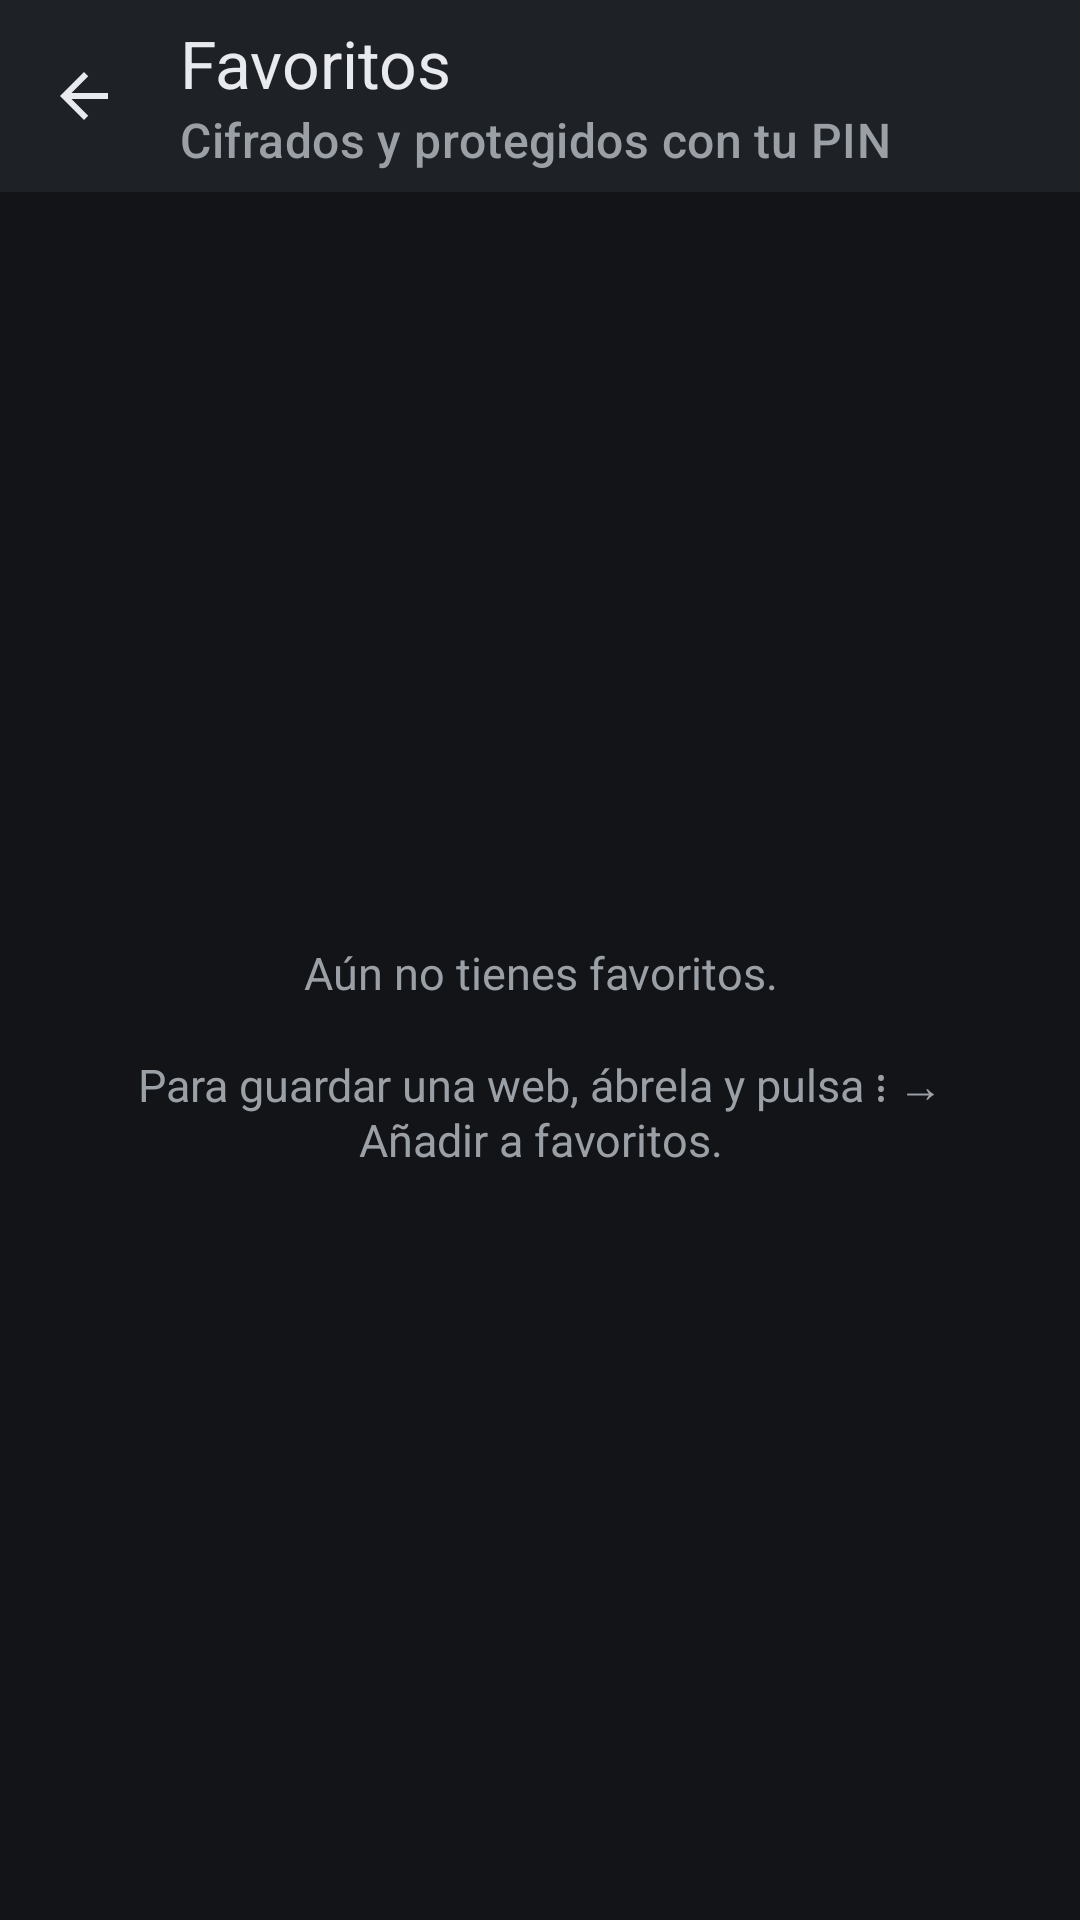

Android layout source for this screen:
<!-- AndroidManifest.xml: application theme Theme.Sailer -->
<!-- res/layout/activity_bookmarks.xml -->
<?xml version="1.0" encoding="utf-8"?>
<LinearLayout xmlns:android="http://schemas.android.com/apk/res/android"
    xmlns:app="http://schemas.android.com/apk/res-auto"
    android:layout_width="match_parent"
    android:layout_height="match_parent"
    android:fitsSystemWindows="true"
    android:orientation="vertical">

    <com.google.android.material.appbar.MaterialToolbar
        android:id="@+id/toolbar"
        android:layout_width="match_parent"
        android:layout_height="?attr/actionBarSize"
        android:background="@color/surface"
        app:navigationIcon="@drawable/ic_back"
        app:subtitle="@string/bookmarks_subtitle"
        app:subtitleTextColor="@color/text_dim"
        app:title="@string/menu_bookmarks"
        app:titleTextColor="@color/text" />

    <TextView
        android:id="@+id/noPinHint"
        android:layout_width="match_parent"
        android:layout_height="wrap_content"
        android:background="@color/field"
        android:padding="12dp"
        android:text="@string/bookmarks_no_pin"
        android:textColor="@color/text"
        android:textSize="13sp"
        android:visibility="gone" />

    <FrameLayout
        android:layout_width="match_parent"
        android:layout_height="match_parent">

        <ListView
            android:id="@+id/list"
            android:layout_width="match_parent"
            android:layout_height="match_parent"
            android:divider="@color/field"
            android:dividerHeight="1dp" />

        <TextView
            android:id="@+id/empty"
            android:layout_width="match_parent"
            android:layout_height="match_parent"
            android:gravity="center"
            android:padding="32dp"
            android:text="@string/bookmarks_empty"
            android:textColor="@color/text_dim"
            android:textSize="15sp" />
    </FrameLayout>
</LinearLayout>
<!-- resources referenced by this layout -->
<resources>
  <color name="field">#FF2A2E35</color>
  <color name="surface">#FF1E2126</color>
  <color name="text">#FFE8EAED</color>
  <color name="text_dim">#FF9AA0A6</color>
  <!-- drawable ic_back (drawable) -->
  <vector xmlns:android="http://schemas.android.com/apk/res/android"
      android:width="24dp" android:height="24dp"
      android:viewportWidth="24" android:viewportHeight="24"
      android:autoMirrored="true">
      <path android:fillColor="@color/text"
          android:pathData="M20,11H7.83l5.59,-5.59L12,4l-8,8 8,8 1.41,-1.41L7.83,13H20v-2z" />
  </vector>
  <string name="bookmarks_empty">Aún no tienes favoritos.\n\nPara guardar una web, ábrela y pulsa ⋮ → Añadir a favoritos.</string>
  <string name="bookmarks_no_pin">Consejo: activa el PIN en Ajustes para que nadie pueda ver tus favoritos.</string>
  <string name="bookmarks_subtitle">Cifrados y protegidos con tu PIN</string>
  <string name="menu_bookmarks">Favoritos</string>
  <style name="Theme.Sailer" parent="Theme.Material3.Dark.NoActionBar">
          <item name="colorPrimary">@color/accent</item>
          <item name="android:windowBackground">@color/bg</item>
          <item name="android:statusBarColor">@color/surface</item>
          <item name="android:navigationBarColor">@color/surface</item>
      </style>
  <color name="accent">#FF7C5CFF</color>
  <color name="bg">#FF121417</color>
</resources>
